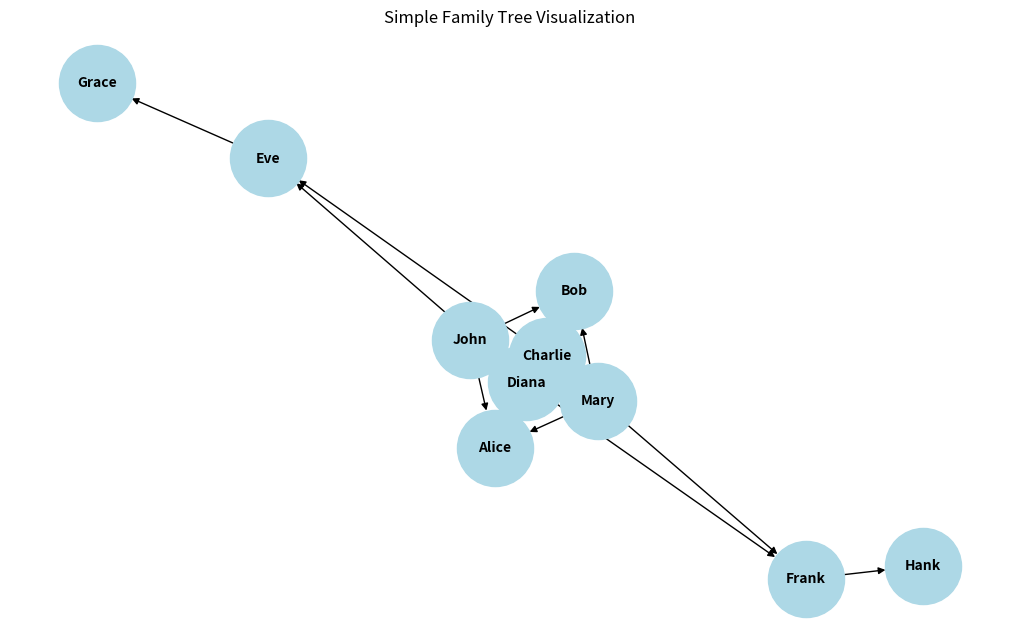

Write the Python code that produced this figure.
import matplotlib.pyplot as plt
import networkx as nx

# Define the family tree dataset
nodes = [
    {"id": "1", "name": "John"},
    {"id": "2", "name": "Mary"},
    {"id": "3", "name": "Alice"},
    {"id": "4", "name": "Bob"},
    {"id": "5", "name": "Charlie"},
    {"id": "6", "name": "Diana"},
    {"id": "7", "name": "Eve"},
    {"id": "8", "name": "Frank"},
    {"id": "9", "name": "Grace"},
    {"id": "10", "name": "Hank"}
]

links = [
    {"source": "1", "target": "3"},
    {"source": "2", "target": "3"},
    {"source": "1", "target": "4"},
    {"source": "2", "target": "4"},
    {"source": "3", "target": "5"},
    {"source": "3", "target": "6"},
    {"source": "4", "target": "5"},
    {"source": "4", "target": "6"},
    {"source": "5", "target": "7"},
    {"source": "5", "target": "8"},
    {"source": "6", "target": "7"},
    {"source": "6", "target": "8"},
    {"source": "7", "target": "9"},
    {"source": "8", "target": "10"}
]

# Create a directed graph
G = nx.DiGraph()

# Add nodes
for node in nodes:
    G.add_node(node["id"], label=node["name"])

# Add edges (relationships)
for link in links:
    G.add_edge(link["source"], link["target"])

# Set node labels
labels = {node["id"]: node["name"] for node in nodes}

# Draw the graph
plt.figure(figsize=(10, 6))
pos = nx.spring_layout(G, seed=42)  # Use spring layout for a simple visualization
nx.draw(G, pos, with_labels=True, labels=labels, node_size=3000, node_color="lightblue", font_size=10, font_weight="bold", arrows=True)
plt.title("Simple Family Tree Visualization")
plt.show()
